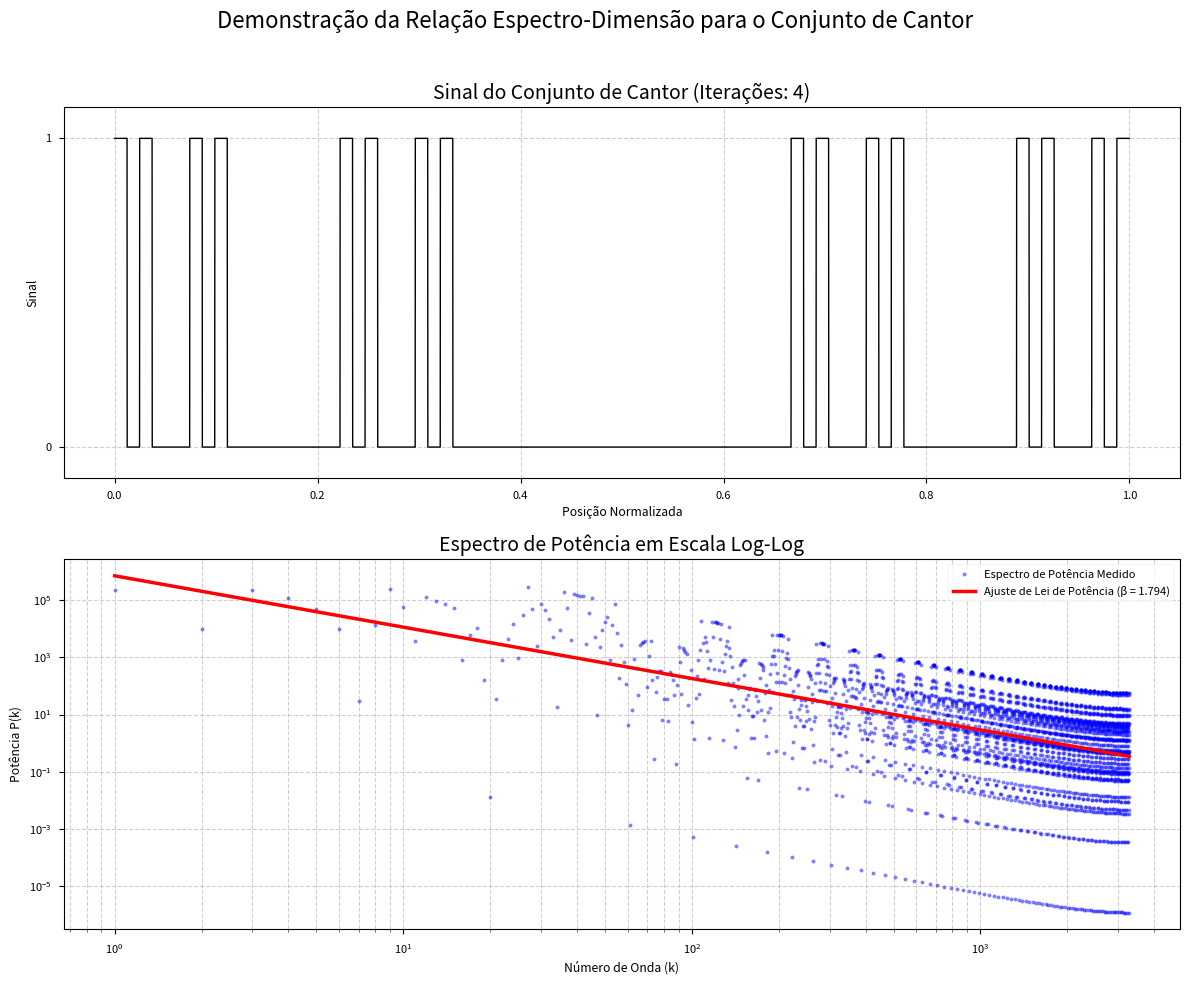

The matplotlib source for this figure:
import numpy as np
import matplotlib.pyplot as plt
from scipy.optimize import curve_fit

def generate_cantor_set(iterations, n_points):
    """
    Genera uma representação determinística do conjunto de Cantor 1D.
    """
    signal = np.ones(n_points)
    
    for i in range(iterations):
        segment_len = n_points // (3**i)
        for j in range(3**i):
            # Identifica o terço central de cada segmento
            start = j * segment_len
            middle_start = start + segment_len // 3
            middle_end = start + 2 * segment_len // 3
            if middle_start < middle_end: # Garante que há um intervalo a ser removido
                signal[middle_start:middle_end] = 0
            
    return signal

def calculate_power_spectrum(signal):
    """
    Calcula o espectro de potência 1D de um sinal.
    """
    fft_result = np.fft.fft(signal)
    power_spectrum = np.abs(fft_result)**2
    # Apenas a primeira metade do espectro é necessária devido à simetria
    half_len = len(signal) // 2
    return power_spectrum[1:half_len]

def fit_power_law(spectrum):
    """
    Ajusta uma lei de potência P(k) = A * k**(-beta) ao espectro.
    """
    k = np.arange(1, len(spectrum) + 1)
    
    # Remover zeros para evitar problemas com o log e garantir pontos suficientes
    valid = spectrum > 1e-10
    if np.sum(valid) < 10:
        return np.nan, np.nan, None
        
    k_valid = k[valid]
    spectrum_valid = spectrum[valid]

    log_k = np.log(k_valid)
    log_spectrum = np.log(spectrum_valid)
    
    # Ajuste linear no espaço log-log
    try:
        coeffs, cov = np.polyfit(log_k, log_spectrum, 1, cov=True)
    except np.linalg.LinAlgError:
        return np.nan, np.nan, None

    beta = -coeffs[0]
    A_log = coeffs[1]
    
    # Estimar o erro de beta
    beta_err = np.sqrt(cov[0, 0]) if cov is not None and cov[0, 0] > 0 else np.nan
    
    fit_fn = lambda k_val: np.exp(A_log) * k_val**(-beta)
    
    return beta, beta_err, fit_fn

def main():
    """
    Função principal para executar a prova de conceito.
    """
    # --- Parâmetros ---
    iterations = 4
    n_points = 3**8  # Usar uma potência de 3 para um alinhamento perfeito

    # --- Cálculos Teóricos ---
    D_theoretical = np.log(2) / np.log(3)
    # Para um sinal/conjunto fractal 1D (estacionário), a relação é β = 3 - 2D.
    # A fórmula β = 5 - 2D se aplica a perfis de movimento Browniano fracionário (não-estacionário).
    beta_theoretical = 3 - 2 * D_theoretical

    # --- Simulação ---
    # 1. Gerar o conjunto de Cantor
    cantor_signal = generate_cantor_set(iterations, n_points)
    
    # 2. Calcular o espectro de potência
    spectrum = calculate_power_spectrum(cantor_signal)
    
    # 3. Medir o expoente beta
    beta_measured, beta_error, fit_function = fit_power_law(spectrum)

    # --- Relatório ---
    print("="*60)
    print("  Prova de Conceito: Dimensão Fractal via Espectro de Potência")
    print("="*60)
    print(f"Fractal: Conjunto de Cantor 1D")
    print(f"Iterações: {iterations}, Pontos na grade: {n_points}")
    print("-" * 60)
    print(f"Dimensão Teórica (D = log(2)/log(3)): {D_theoretical:.4f}")
    print(f"Expoente Espectral Teórico (β = 5 - 2D): {beta_theoretical:.4f}")
    if not np.isnan(beta_measured):
        print(f"Expoente Espectral Medido (β): {beta_measured:.4f} ± {beta_error:.4f}")
    else:
        print("Expoente Espectral Medido (β): Falha no ajuste")
    print("-" * 60)
    
    if not np.isnan(beta_measured):
        error_percent = abs(beta_measured - beta_theoretical) / beta_theoretical * 100
        print(f"Erro relativo da medição: {error_percent:.2f}%")
    print("="*60)

    # --- Visualização ---
    plt.style.use('seaborn-v0_8-paper')
    fig = plt.figure(figsize=(12, 10))
    fig.suptitle('Demonstração da Relação Espectro-Dimensão para o Conjunto de Cantor', fontsize=16)
    
    # 1. Gráfico do Conjunto de Cantor
    ax1 = fig.add_subplot(2, 1, 1)
    ax1.plot(np.arange(n_points) / n_points, cantor_signal, 'k-', linewidth=1)
    ax1.set_title(f'Sinal do Conjunto de Cantor (Iterações: {iterations})', fontsize=14)
    ax1.set_xlabel('Posição Normalizada')
    ax1.set_ylabel('Sinal')
    ax1.set_yticks([0, 1])
    ax1.set_ylim([-0.1, 1.1])
    ax1.grid(True, linestyle='--', alpha=0.6)

    # 2. Gráfico do Espectro de Potência (Log-Log)
    ax2 = fig.add_subplot(2, 1, 2)
    k = np.arange(1, len(spectrum) + 1)
    ax2.loglog(k, spectrum, 'b.', label='Espectro de Potência Medido', alpha=0.5)
    
    # Linha de ajuste
    if fit_function is not None:
        k_fit = np.logspace(np.log10(k[k>0][0]), np.log10(k[-1]), 200)
        ax2.loglog(k_fit, fit_function(k_fit), 'r-', 
                   label=f'Ajuste de Lei de Potência (β = {beta_measured:.3f})', linewidth=2.5)

    ax2.set_title('Espectro de Potência em Escala Log-Log', fontsize=14)
    ax2.set_xlabel('Número de Onda (k)')
    ax2.set_ylabel('Potência P(k)')
    ax2.legend()
    ax2.grid(True, which="both", linestyle='--', alpha=0.6)

    plt.tight_layout(rect=[0, 0, 1, 0.96])
    plt.savefig('proof_of_concept.png')
    print("\nGráfico salvo como 'proof_of_concept.png'")

if __name__ == "__main__":
    main()
